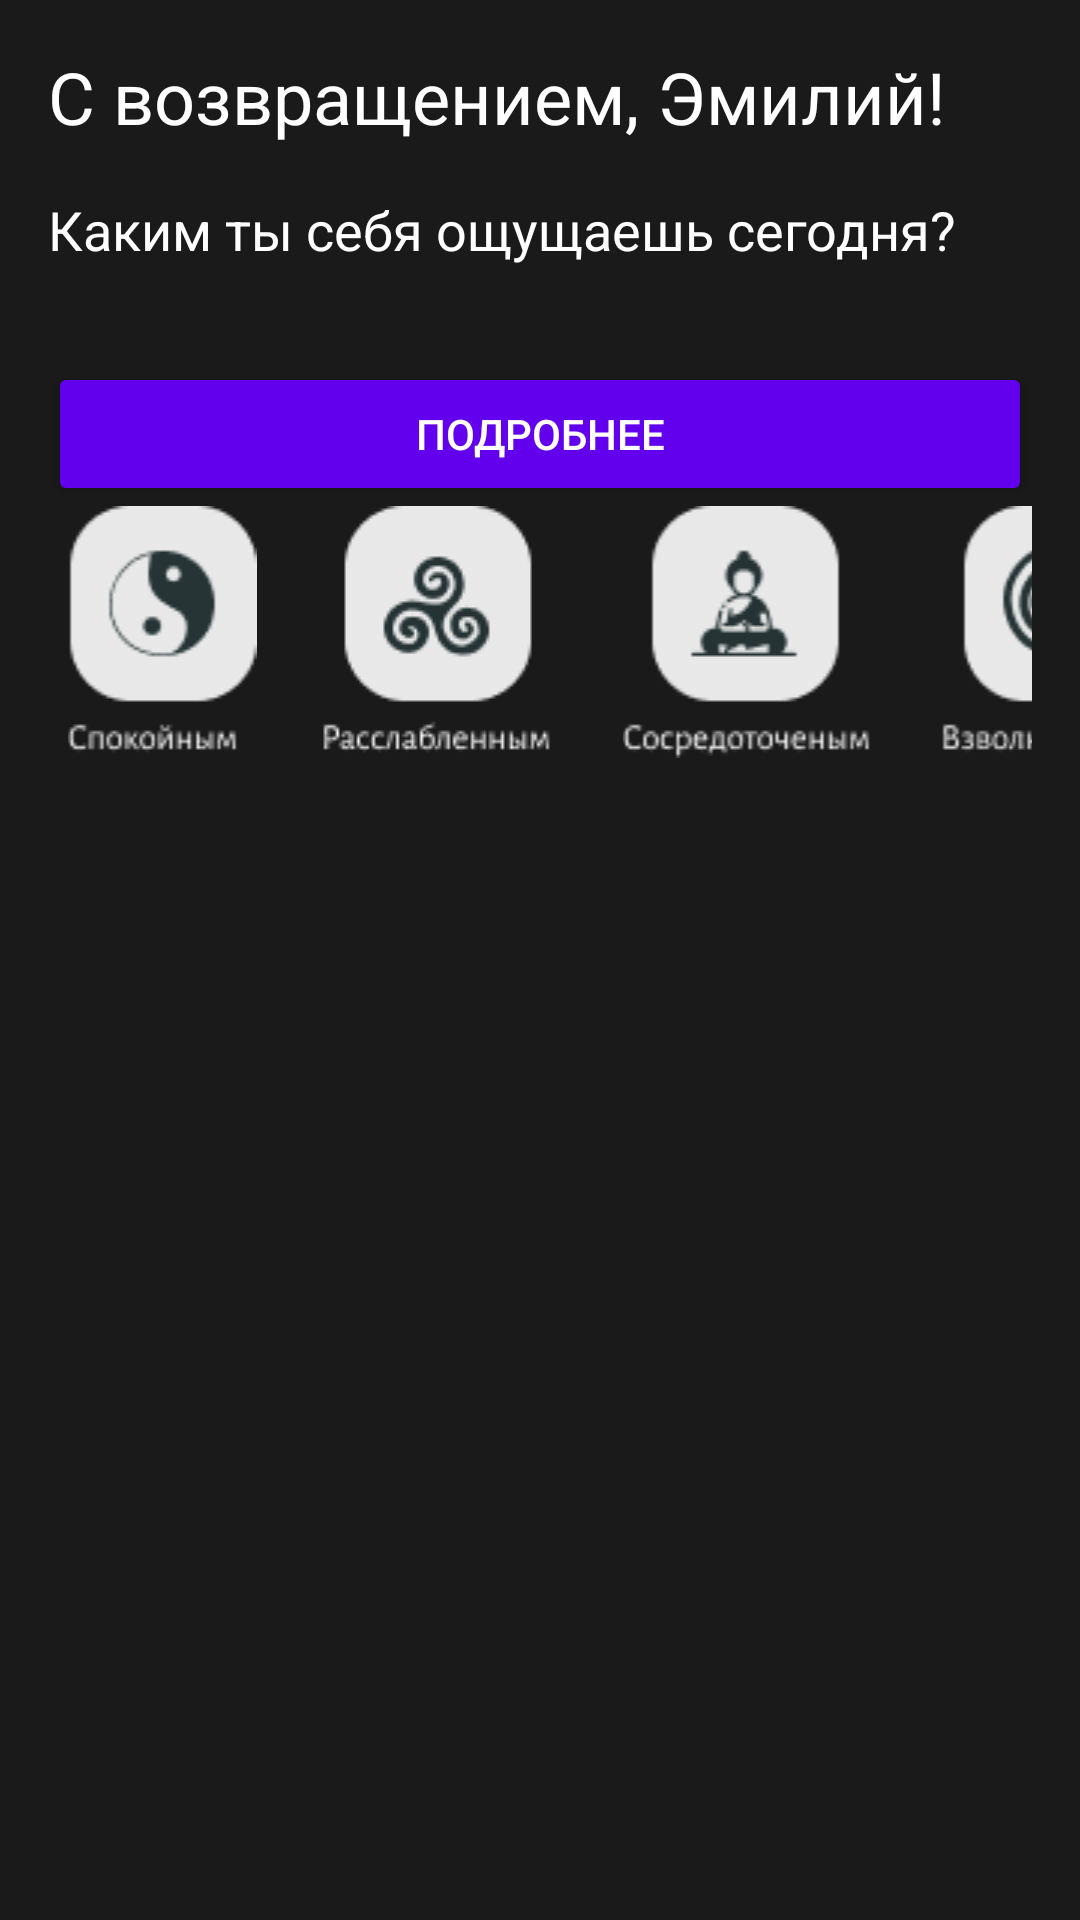

Produce the Android XML layout that renders to this screen, including the resource entries it uses.
<!-- AndroidManifest.xml: application theme Theme.Hoooh -->
<!-- res/layout/activity_screeeeeen.xml -->
<?xml version="1.0" encoding="utf-8"?>
<LinearLayout
    xmlns:android="http://schemas.android.com/apk/res/android"
    android:layout_width="match_parent"
    android:layout_height="match_parent"
    android:orientation="vertical"
    android:background="#1A1A1A"
    android:padding="16dp">

    <TextView
        android:id="@+id/welcomeText"
        android:layout_width="wrap_content"
        android:layout_height="wrap_content"
        android:layout_marginBottom="16dp"
        android:text="С возвращением, Эмилий!"
        android:textColor="#FFFFFF"
        android:textSize="24sp" />

    <TextView
        android:layout_width="wrap_content"
        android:layout_height="wrap_content"
        android:text="Каким ты себя ощущаешь сегодня?"
        android:textColor="#FFFFFF"
        android:textSize="18sp"
        android:layout_marginBottom="16dp"/>

    <HorizontalScrollView
        android:layout_width="match_parent"
        android:layout_height="wrap_content">

    </HorizontalScrollView>

    <LinearLayout
        android:layout_width="match_parent"
        android:layout_height="wrap_content"
        android:orientation="vertical"
        android:layout_marginTop="16dp"/>

    <Button
        android:layout_width="match_parent"
        android:layout_height="wrap_content"
        android:backgroundTint="#FF6200EE"
        android:text="подробнее"
        android:textColor="#FFFFFF" />

    <LinearLayout
        android:id="@+id/emotionContainer"
        android:layout_width="wrap_content"
        android:layout_height="wrap_content"
        android:orientation="horizontal">

        <ImageView
            android:layout_width="76dp"
            android:layout_height="wrap_content"
            android:layout_marginEnd="8dp"
            android:src="@drawable/qw" />

        <ImageView
            android:layout_width="91dp"
            android:layout_height="wrap_content"
            android:layout_marginEnd="8dp"
            android:src="@drawable/er" />

        <ImageView
            android:layout_width="100dp"
            android:layout_height="wrap_content"
            android:layout_marginEnd="8dp"
            android:src="@drawable/ty" />

        <ImageView
            android:layout_width="92dp"
            android:layout_height="wrap_content"
            android:layout_marginEnd="8dp"
            android:src="@drawable/ui" />

        <ImageView
            android:layout_width="77dp"
            android:layout_height="wrap_content"
            android:src="@drawable/qw" />

    </LinearLayout>

</LinearLayout>
<!-- resources referenced by this layout -->
<resources>
  <!-- drawable er: png bitmap (drawable, 3072 bytes) -->
  <!-- drawable qw: png bitmap (drawable, 2324 bytes) -->
  <!-- drawable ty: png bitmap (drawable, 2659 bytes) -->
  <!-- drawable ui: png bitmap (drawable, 3497 bytes) -->
  <style name="Theme.Hoooh" parent="Base.Theme.Hoooh" />
  <style name="Base.Theme.Hoooh" parent="Theme.Material3.DayNight.NoActionBar">
          
          
      </style>
</resources>
